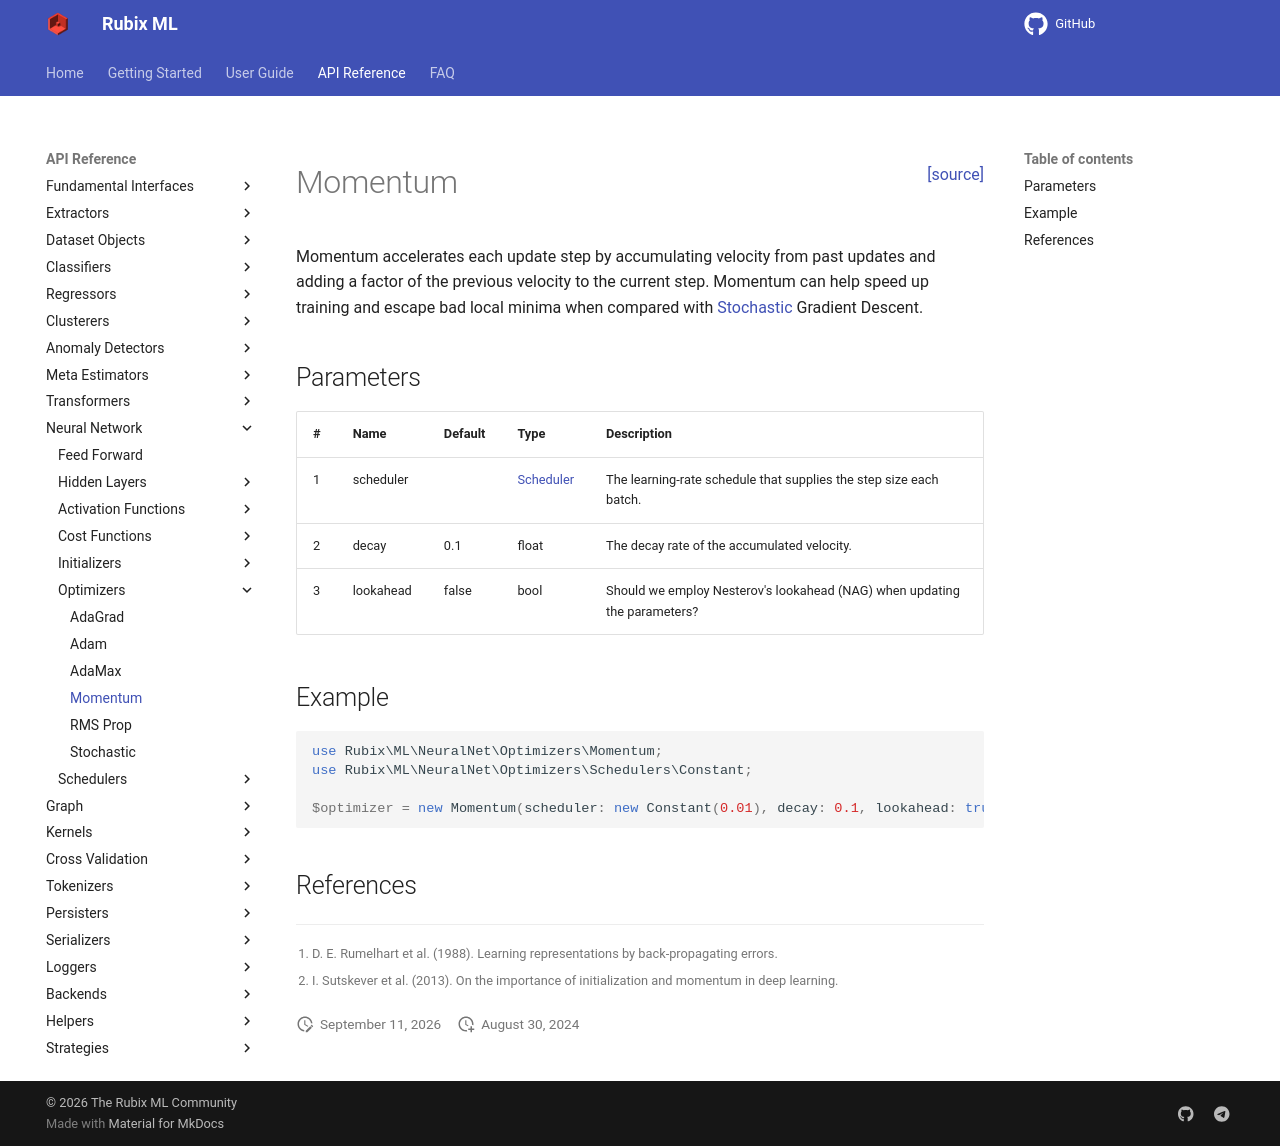

repository: RubixML/ML · page: 3.0/neural-network/optimizers/momentum.html · generator: mkdocs

<span style="float:right;"><a href="https://github.com/RubixML/ML/blob/master/src/NeuralNet/Optimizers/Momentum.php">[source]</a></span>

# Momentum

Momentum accelerates each update step by accumulating velocity from past updates and adding a factor of the previous velocity to the current step. Momentum can help speed up training and escape bad local minima when compared with [Stochastic](stochastic.md) Gradient Descent.

## Parameters

| # | Name | Default | Type | Description |
| --- | --- | --- | --- | --- |
| 1 | scheduler | | [Scheduler](../schedulers/constant.md) | The learning-rate schedule that supplies the step size each batch. |
| 2 | decay | 0.1 | float | The decay rate of the accumulated velocity. |
| 3 | lookahead | false | bool | Should we employ Nesterov's lookahead (NAG) when updating the parameters? |

## Example

```php
use Rubix\ML\NeuralNet\Optimizers\Momentum;
use Rubix\ML\NeuralNet\Optimizers\Schedulers\Constant;

$optimizer = new Momentum(scheduler: new Constant(0.01), decay: 0.1, lookahead: true);
```

## References

[^1]: D. E. Rumelhart et al. (1988). Learning representations by back-propagating errors.
[^2]: I. Sutskever et al. (2013). On the importance of initialization and momentum in deep learning.
